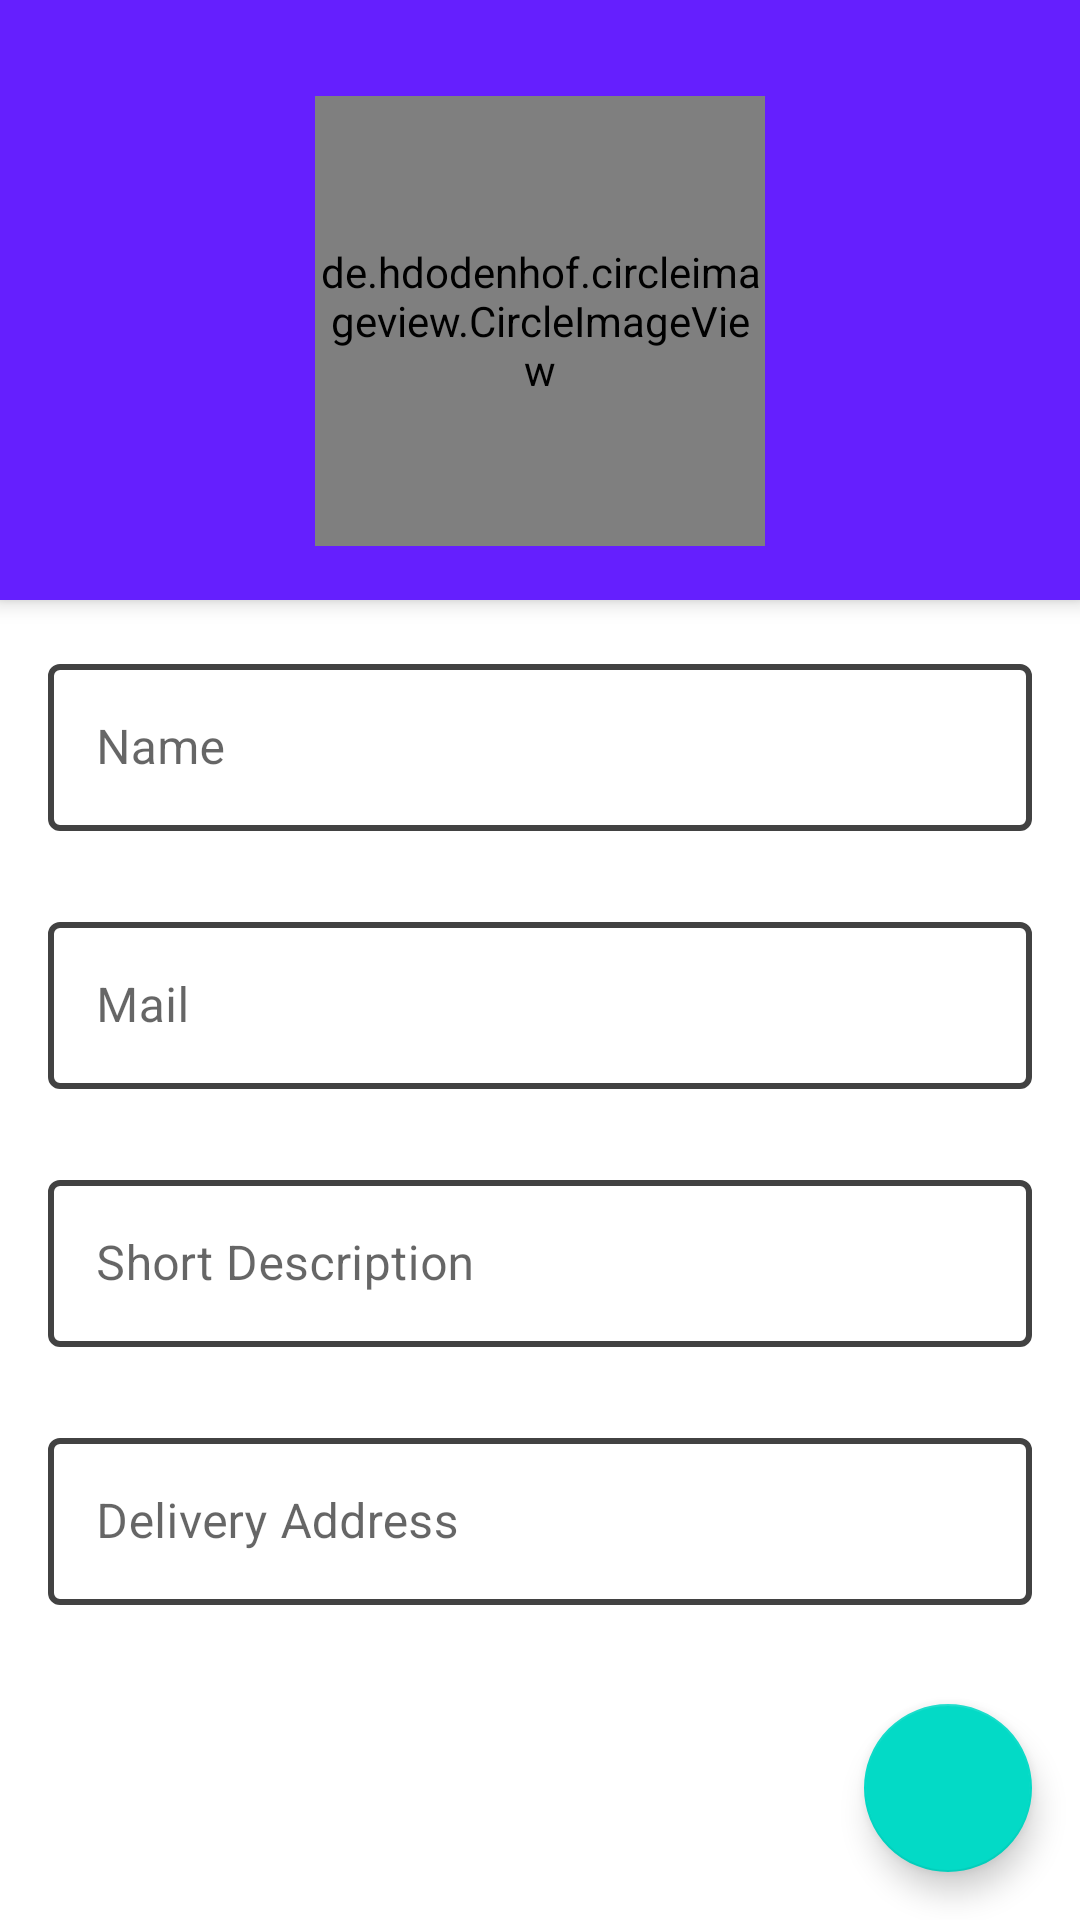

Produce the Android XML layout that renders to this screen, including the resource entries it uses.
<!-- AndroidManifest.xml: application theme AppTheme -->
<!-- res/layout/activity_edit_customer.xml -->
<?xml version="1.0" encoding="utf-8"?>
<androidx.coordinatorlayout.widget.CoordinatorLayout xmlns:tools="http://schemas.android.com/tools"
    android:id="@+id/coordinatorLayout"
    xmlns:android="http://schemas.android.com/apk/res/android"
    xmlns:app="http://schemas.android.com/apk/res-auto"
    android:layout_width="match_parent"
    android:layout_height="match_parent">

    <androidx.constraintlayout.widget.ConstraintLayout
        android:layout_width="match_parent"
        android:layout_height="match_parent"
        tools:context=".EditCustomerActivity">

        <com.google.android.material.floatingactionbutton.FloatingActionButton
            android:id="@+id/fab"
            android:layout_width="wrap_content"
            android:layout_height="wrap_content"
            android:layout_marginEnd="16dp"
            android:layout_marginBottom="16dp"
            android:src="@drawable/save"
            android:tint="@color/textColorPrimary"
            app:layout_constraintBottom_toBottomOf="parent"
            app:layout_constraintEnd_toEndOf="parent" />

        <androidx.appcompat.widget.Toolbar
            android:id="@+id/toolbar"
            android:layout_width="0dp"
            android:layout_height="wrap_content"
            android:elevation="4dp"
            app:contentInsetStart="0dp"
            app:contentInsetLeft="0dp"
            android:background="@color/colorPrimary"
            android:theme="@style/ThemeOverlay.MaterialComponents.ActionBar"
            app:layout_constraintEnd_toEndOf="parent"
            app:layout_constraintStart_toStartOf="parent"
            app:layout_constraintTop_toTopOf="parent"
            app:popupTheme="@style/ThemeOverlay.MaterialComponents.Light">

            <androidx.constraintlayout.widget.ConstraintLayout
                android:layout_width="match_parent"
                android:layout_height="200dp"
                tools:layout_editor_absoluteX="16dp"
                tools:layout_editor_absoluteY="28dp">

                <de.hdodenhof.circleimageview.CircleImageView
                    android:id="@+id/editImage"
                    android:layout_width="150dp"
                    android:layout_height="150dp"
                    android:layout_marginTop="32dp"
                    android:backgroundTintMode="multiply"
                    android:tint="@color/colorAccent"
                    app:civ_border_color="@color/colorNormalBroke"
                    app:civ_border_width="1dp"
                    app:layout_constraintEnd_toEndOf="parent"
                    app:layout_constraintStart_toStartOf="parent"
                    app:layout_constraintTop_toTopOf="parent"
                    app:srcCompat="@drawable/editimage" />

                <ProgressBar
                    android:id="@+id/progressBar"
                    style="?android:attr/progressBarStyle"
                    android:layout_width="wrap_content"
                    android:layout_height="wrap_content"
                    android:visibility="gone"
                    app:layout_constraintBottom_toBottomOf="@+id/editImage"
                    app:layout_constraintEnd_toEndOf="@+id/editImage"
                    app:layout_constraintStart_toStartOf="@+id/editImage"
                    app:layout_constraintTop_toTopOf="@+id/editImage" />

            </androidx.constraintlayout.widget.ConstraintLayout>

        </androidx.appcompat.widget.Toolbar>

        <ScrollView
            android:layout_width="match_parent"
            android:layout_height="0dp"
            android:layout_marginStart="16dp"
            android:layout_marginTop="16dp"
            android:layout_marginEnd="16dp"
            android:layout_marginBottom="8dp"
            app:layout_constraintBottom_toBottomOf="parent"
            app:layout_constraintEnd_toEndOf="parent"
            app:layout_constraintStart_toStartOf="parent"
            app:layout_constraintTop_toBottomOf="@+id/toolbar">

            <LinearLayout
                android:layout_width="match_parent"
                android:layout_height="wrap_content"
                android:orientation="vertical">

                <com.google.android.material.textfield.TextInputLayout
                    android:id="@+id/editName"
                    style="@style/Widget.MaterialComponents.TextInputLayout.OutlinedBox"
                    android:layout_width="match_parent"
                    android:layout_height="wrap_content"
                    android:hint="@string/hintName"
                    app:boxStrokeColor="@color/colorPrimary"
                    app:boxStrokeWidth="2dp">

                    <com.google.android.material.textfield.TextInputEditText
                        android:layout_width="match_parent"
                        android:layout_height="wrap_content" />
                </com.google.android.material.textfield.TextInputLayout>

                <com.google.android.material.textfield.TextInputLayout
                    android:id="@+id/editEmail"
                    style="@style/Widget.MaterialComponents.TextInputLayout.OutlinedBox"
                    android:layout_width="match_parent"
                    android:layout_height="wrap_content"
                    android:hint="@string/hintEmail"
                    android:layout_marginTop="25dp"
                    app:boxStrokeColor="@color/colorPrimary"
                    app:boxStrokeWidth="2dp">

                    <com.google.android.material.textfield.TextInputEditText
                        android:layout_width="match_parent"
                        android:layout_height="wrap_content"
                        android:inputType="textEmailAddress" />
                </com.google.android.material.textfield.TextInputLayout>

                <com.google.android.material.textfield.TextInputLayout
                    android:id="@+id/editDescription"
                    style="@style/Widget.MaterialComponents.TextInputLayout.OutlinedBox"
                    android:layout_width="match_parent"
                    android:layout_height="wrap_content"
                    android:hint="@string/hintDescription"
                    android:layout_marginTop="25dp"
                    app:boxStrokeColor="@color/colorPrimary"
                    app:boxStrokeWidth="2dp">

                    <com.google.android.material.textfield.TextInputEditText
                        android:layout_width="match_parent"
                        android:layout_height="wrap_content" />
                </com.google.android.material.textfield.TextInputLayout>

                <com.google.android.material.textfield.TextInputLayout
                    android:id="@+id/editDeliveryAddress"
                    style="@style/Widget.MaterialComponents.TextInputLayout.OutlinedBox"
                    android:layout_width="match_parent"
                    android:layout_height="wrap_content"
                    android:hint="@string/hintDeliveryAddress"
                    android:layout_marginTop="25dp"
                    app:boxStrokeColor="@color/colorPrimary"
                    app:boxStrokeWidth="2dp">

                    <com.google.android.material.textfield.TextInputEditText
                        android:layout_width="match_parent"
                        android:layout_height="wrap_content" />
                </com.google.android.material.textfield.TextInputLayout>
            </LinearLayout>
        </ScrollView>

        <LinearLayout
            android:id="@+id/loadingView"
            android:layout_width="match_parent"
            android:layout_height="match_parent"
            android:background="#fefefe"
            android:orientation="vertical"
            android:visibility="gone">

            <TextView
                android:layout_width="wrap_content"
                android:layout_height="wrap_content"
                android:layout_gravity="center"
                android:layout_marginTop="300dp"
                android:text="@string/loadingMessage"
                android:textAppearance="@style/TextAppearance.MaterialComponents.Body1" />

        </LinearLayout>

    </androidx.constraintlayout.widget.ConstraintLayout>
</androidx.coordinatorlayout.widget.CoordinatorLayout>
<!-- resources referenced by this layout -->
<resources>
  <color name="colorAccent">#1e1f23</color>
  <color name="colorNormalBroke">#424242</color>
  <color name="colorPrimary">#651ffe</color>
  <color name="textColorPrimary">#fdfffe</color>
  <!-- drawable editimage: png bitmap (drawable, 36887 bytes) -->
  <string name="hintDeliveryAddress">Delivery Address</string>
  <string name="hintDescription">Short Description</string>
  <string name="hintEmail">Mail</string>
  <string name="hintName">Name</string>
  <string name="loadingMessage">Just a moment</string>
  <style name="AppTheme" parent="Theme.MaterialComponents.Light.NoActionBar">
          
          <item name="colorPrimary">@color/colorPrimary</item>
          <item name="colorPrimaryDark">@color/colorPrimaryDark</item>
          <item name="colorAccent">@color/colorAccent</item>
          <item name="android:textColorPrimary">@color/textColorPrimary</item>
          <item name="android:textColorHint">@color/textColorPrimary</item>
          <item name="colorControlActivated">@color/textColorPrimary</item>
          <item name="colorControlNormal">@color/colorPrimaryDark</item>
  
  
      </style>
  <color name="colorPrimaryDark">#4c1ab7</color>
</resources>
